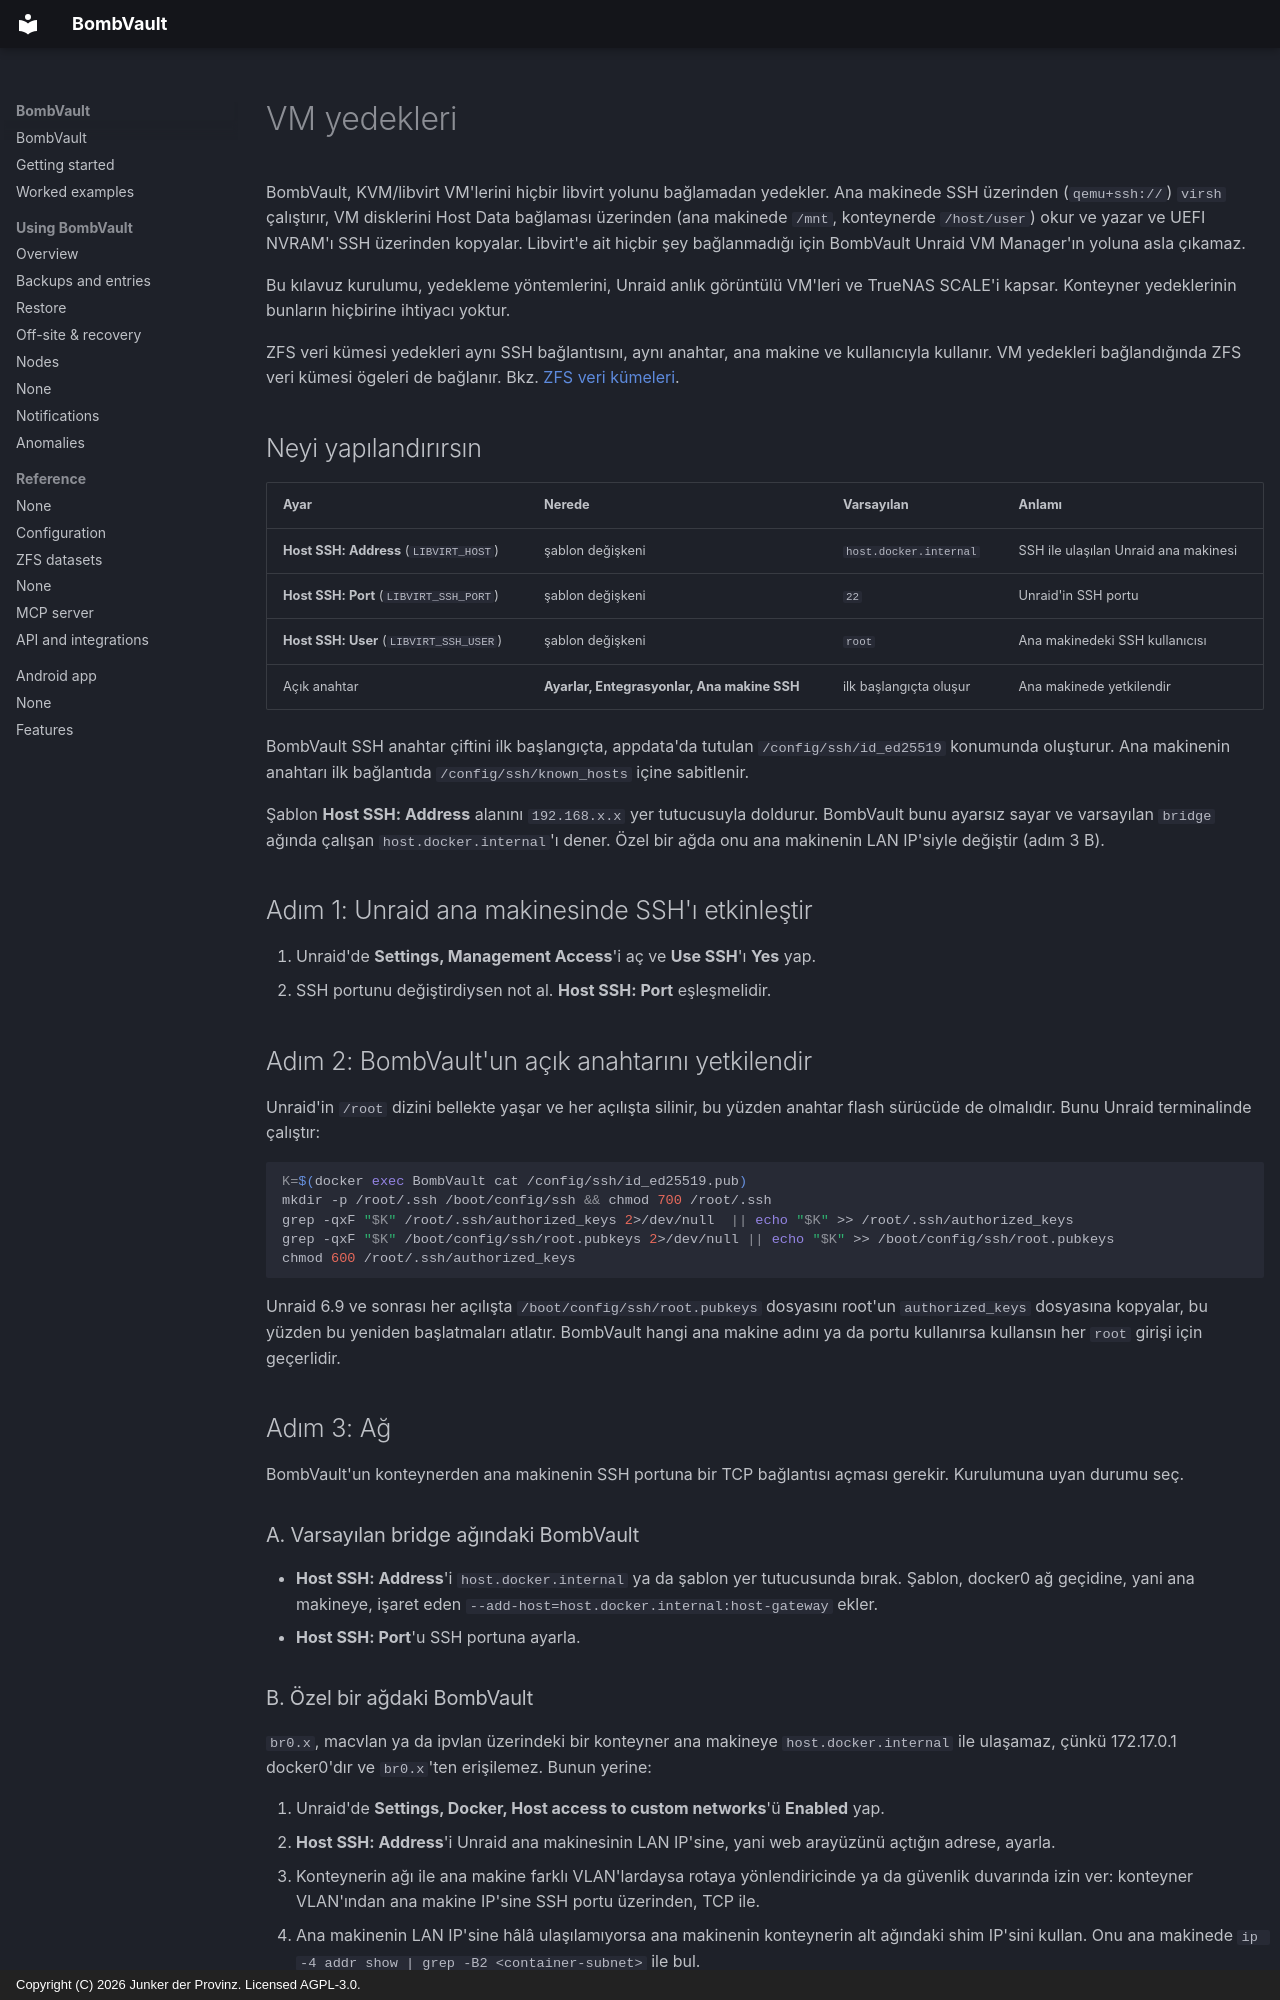

repository: junkerderprovinz/bombvault · page: vm-backup-ssh-setup.tr/index.html · generator: mkdocs · copyright: Copyright (C) 2026 Junker der Provinz. Licensed AGPL-3.0.

# VM yedekleri

BombVault, KVM/libvirt VM'lerini hiçbir libvirt yolunu bağlamadan yedekler. Ana makinede SSH üzerinden (`qemu+ssh://`) `virsh` çalıştırır, VM disklerini Host Data bağlaması üzerinden (ana makinede `/mnt`, konteynerde `/host/user`) okur ve yazar ve UEFI NVRAM'ı SSH üzerinden kopyalar. Libvirt'e ait hiçbir şey bağlanmadığı için BombVault Unraid VM Manager'ın yoluna asla çıkamaz.

Bu kılavuz kurulumu, yedekleme yöntemlerini, Unraid anlık görüntülü VM'leri ve TrueNAS SCALE'i kapsar. Konteyner yedeklerinin bunların hiçbirine ihtiyacı yoktur.

ZFS veri kümesi yedekleri aynı SSH bağlantısını, aynı anahtar, ana makine ve kullanıcıyla kullanır. VM yedekleri bağlandığında ZFS veri kümesi ögeleri de bağlanır. Bkz. [ZFS veri kümeleri](zfs-datasets.md).

## Neyi yapılandırırsın {#what-you-configure}

| Ayar | Nerede | Varsayılan | Anlamı |
|---|---|---|---|
| **Host SSH: Address** (`LIBVIRT_HOST`) | şablon değişkeni | `host.docker.internal` | SSH ile ulaşılan Unraid ana makinesi |
| **Host SSH: Port** (`LIBVIRT_SSH_PORT`) | şablon değişkeni | `22` | Unraid'in SSH portu |
| **Host SSH: User** (`LIBVIRT_SSH_USER`) | şablon değişkeni | `root` | Ana makinedeki SSH kullanıcısı |
| Açık anahtar | **Ayarlar, Entegrasyonlar, Ana makine SSH** | ilk başlangıçta oluşur | Ana makinede yetkilendir |

BombVault SSH anahtar çiftini ilk başlangıçta, appdata'da tutulan `/config/ssh/id_ed25519` konumunda oluşturur. Ana makinenin anahtarı ilk bağlantıda `/config/ssh/known_hosts` içine sabitlenir.

Şablon **Host SSH: Address** alanını `192.168.x.x` yer tutucusuyla doldurur. BombVault bunu ayarsız sayar ve varsayılan `bridge` ağında çalışan `host.docker.internal`'ı dener. Özel bir ağda onu ana makinenin LAN IP'siyle değiştir (adım 3 B).

## Adım 1: Unraid ana makinesinde SSH'ı etkinleştir {#step-1}

1. Unraid'de **Settings, Management Access**'i aç ve **Use SSH**'ı **Yes** yap.
2. SSH portunu değiştirdiysen not al. **Host SSH: Port** eşleşmelidir.

## Adım 2: BombVault'un açık anahtarını yetkilendir {#step-2}

Unraid'in `/root` dizini bellekte yaşar ve her açılışta silinir, bu yüzden anahtar flash sürücüde de olmalıdır. Bunu Unraid terminalinde çalıştır:

```sh
K=$(docker exec BombVault cat /config/ssh/id_ed25519.pub)
mkdir -p /root/.ssh /boot/config/ssh && chmod 700 /root/.ssh
grep -qxF "$K" /root/.ssh/authorized_keys 2>/dev/null  || echo "$K" >> /root/.ssh/authorized_keys
grep -qxF "$K" /boot/config/ssh/root.pubkeys 2>/dev/null || echo "$K" >> /boot/config/ssh/root.pubkeys
chmod 600 /root/.ssh/authorized_keys
```

Unraid 6.9 ve sonrası her açılışta `/boot/config/ssh/root.pubkeys` dosyasını root'un `authorized_keys` dosyasına kopyalar, bu yüzden bu yeniden başlatmaları atlatır. BombVault hangi ana makine adını ya da portu kullanırsa kullansın her `root` girişi için geçerlidir.

## Adım 3: Ağ {#step-3}

BombVault'un konteynerden ana makinenin SSH portuna bir TCP bağlantısı açması gerekir. Kurulumuna uyan durumu seç.

### A. Varsayılan bridge ağındaki BombVault {#bridge}

- **Host SSH: Address**'i `host.docker.internal` ya da şablon yer tutucusunda bırak. Şablon, docker0 ağ geçidine, yani ana makineye, işaret eden `--add-host=host.docker.internal:host-gateway` ekler.
- **Host SSH: Port**'u SSH portuna ayarla.

### B. Özel bir ağdaki BombVault {#custom-network}

`br0.x`, macvlan ya da ipvlan üzerindeki bir konteyner ana makineye `host.docker.internal` ile ulaşamaz, çünkü 172.17.0.1 docker0'dır ve `br0.x`'ten erişilemez. Bunun yerine:

1. Unraid'de **Settings, Docker, Host access to custom networks**'ü **Enabled** yap.
2. **Host SSH: Address**'i Unraid ana makinesinin LAN IP'sine, yani web arayüzünü açtığın adrese, ayarla.
3. Konteynerin ağı ile ana makine farklı VLAN'lardaysa rotaya yönlendiricinde ya da güvenlik duvarında izin ver: konteyner VLAN'ından ana makine IP'sine SSH portu üzerinden, TCP ile.
4. Ana makinenin LAN IP'sine hâlâ ulaşılamıyorsa ana makinenin konteynerin alt ağındaki shim IP'sini kullan. Onu ana makinede `ip -4 addr show | grep -B2 <container-subnet>` ile bul.

### Ana makinenin yanıt verdiğini kontrol et {#verify-reachability}

Bunu Unraid terminalinde, kendi IP'n ve portunla çalıştır:

```sh
docker exec BombVault timeout 6 bash -c 'echo > /dev/tcp/192.168.1.10/22' && echo OPEN || echo UNREACHABLE
```

`OPEN` yolun çalıştığı anlamına gelir. `UNREACHABLE`, başka her şeyden önce adım 3'teki ağın düzeltilmesi gerektiği anlamına gelir.

## Adım 4: Değişkenleri ayarla ve test et {#step-4}

1. Unraid'de **Docker**'ı aç, BombVault'a tıkla, **Edit**'i seç, **Host SSH: Address**'i (ve 22 değilse **Host SSH: Port**'u) ayarla ve **Apply**'a bas. Değişkenler eksikse şablonu yeniden içe aktar, çünkü Unraid mevcut bir konteynerin kayıtlı yapılandırmasını tutar.
2. BombVault'ta **Ayarlar, Entegrasyonlar, Ana makine SSH**'ı aç ve **Bağlantıyı test et**'e bas. Yeşile dönmeli.

Terminalden aynı çağrı VM'lerini listeler:

```sh
docker exec BombVault virsh -c "qemu+ssh://root@192.168.1.10:22/system?keyfile=/config/ssh/id_ed25519&known_hosts=/config/ssh/known_hosts&known_hosts_verify=auto" list --all
```
